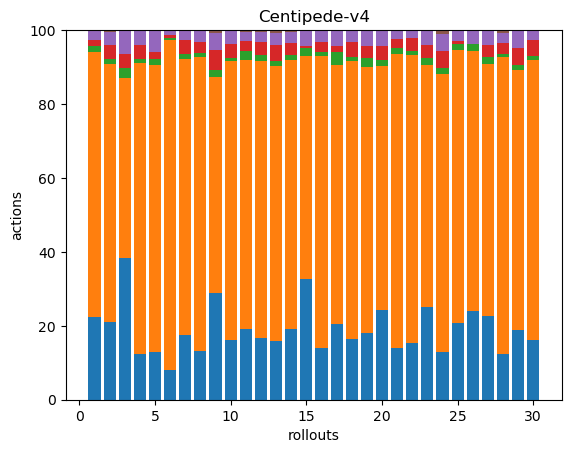

The data file committed next to this chart (first rows):
41, 131, 3, 3, 5, 0, 0, 0, 0, 0, 0, 0, 0, 0, 0, 0, 0, 0
46, 153, 3, 8, 8, 1, 0, 0, 0, 0, 0, 0, 0, 0, 0, 0, 0, 0
41, 52, 3, 4, 7, 0, 0, 0, 0, 0, 0, 0, 0, 0, 0, 0, 0, 0
54, 343, 5, 16, 18, 0, 0, 0, 0, 0, 0, 0, 0, 0, 0, 0, 0, 0
43, 258, 5, 6, 20, 0, 0, 0, 0, 0, 0, 0, 0, 0, 0, 0, 0, 0
47, 515, 3, 5, 6, 1, 0, 0, 0, 0, 0, 0, 0, 0, 0, 0, 0, 0
40, 172, 3, 9, 6, 0, 0, 0, 0, 0, 0, 0, 0, 0, 0, 0, 0, 0
34, 206, 3, 8, 8, 0, 0, 0, 0, 0, 0, 0, 0, 0, 0, 0, 0, 0
43, 87, 3, 8, 7, 1, 0, 0, 0, 0, 0, 0, 0, 0, 0, 0, 0, 0
52, 244, 3, 12, 12, 0, 0, 0, 0, 0, 0, 0, 0, 0, 0, 0, 0, 0
50, 191, 6, 7, 7, 1, 0, 0, 0, 0, 0, 0, 0, 0, 0, 0, 0, 0
40, 181, 4, 8, 7, 1, 0, 0, 0, 0, 0, 0, 0, 0, 0, 0, 0, 0
44, 208, 4, 12, 9, 2, 0, 0, 0, 0, 0, 0, 0, 0, 0, 0, 0, 0
43, 163, 3, 7, 7, 1, 0, 0, 0, 0, 0, 0, 0, 0, 0, 0, 0, 0
75, 139, 5, 1, 10, 0, 0, 0, 0, 0, 0, 0, 0, 0, 0, 0, 0, 0
45, 256, 4, 9, 10, 0, 0, 0, 0, 0, 0, 0, 0, 0, 0, 0, 0, 0
56, 190, 10, 4, 12, 0, 0, 0, 0, 0, 0, 0, 0, 0, 0, 0, 0, 0
41, 187, 3, 10, 8, 0, 0, 0, 0, 0, 0, 0, 0, 0, 0, 0, 0, 0
54, 217, 7, 10, 12, 1, 0, 0, 0, 0, 0, 0, 0, 0, 0, 0, 0, 0
45, 122, 3, 7, 8, 0, 0, 0, 0, 0, 0, 0, 0, 0, 0, 0, 0, 0
43, 242, 5, 8, 6, 1, 0, 0, 0, 0, 0, 0, 0, 0, 0, 0, 0, 0
48, 246, 3, 11, 7, 0, 0, 0, 0, 0, 0, 0, 0, 0, 0, 0, 0, 0
43, 113, 3, 6, 7, 0, 0, 0, 0, 0, 0, 0, 0, 0, 0, 0, 0, 0
63, 372, 8, 22, 23, 5, 0, 0, 0, 0, 0, 0, 0, 0, 0, 0, 0, 0
57, 202, 5, 2, 8, 0, 0, 0, 0, 0, 0, 0, 0, 0, 0, 0, 0, 0
50, 147, 4, 0, 8, 0, 0, 0, 0, 0, 0, 0, 0, 0, 0, 0, 0, 0
40, 121, 3, 6, 7, 0, 0, 0, 0, 0, 0, 0, 0, 0, 0, 0, 0, 0
51, 334, 3, 13, 11, 3, 0, 0, 0, 0, 0, 0, 0, 0, 0, 0, 0, 0
48, 178, 3, 12, 12, 0, 0, 0, 0, 0, 0, 0, 0, 0, 0, 0, 0, 0
46, 218, 3, 12, 8, 0, 0, 0, 0, 0, 0, 0, 0, 0, 0, 0, 0, 0
